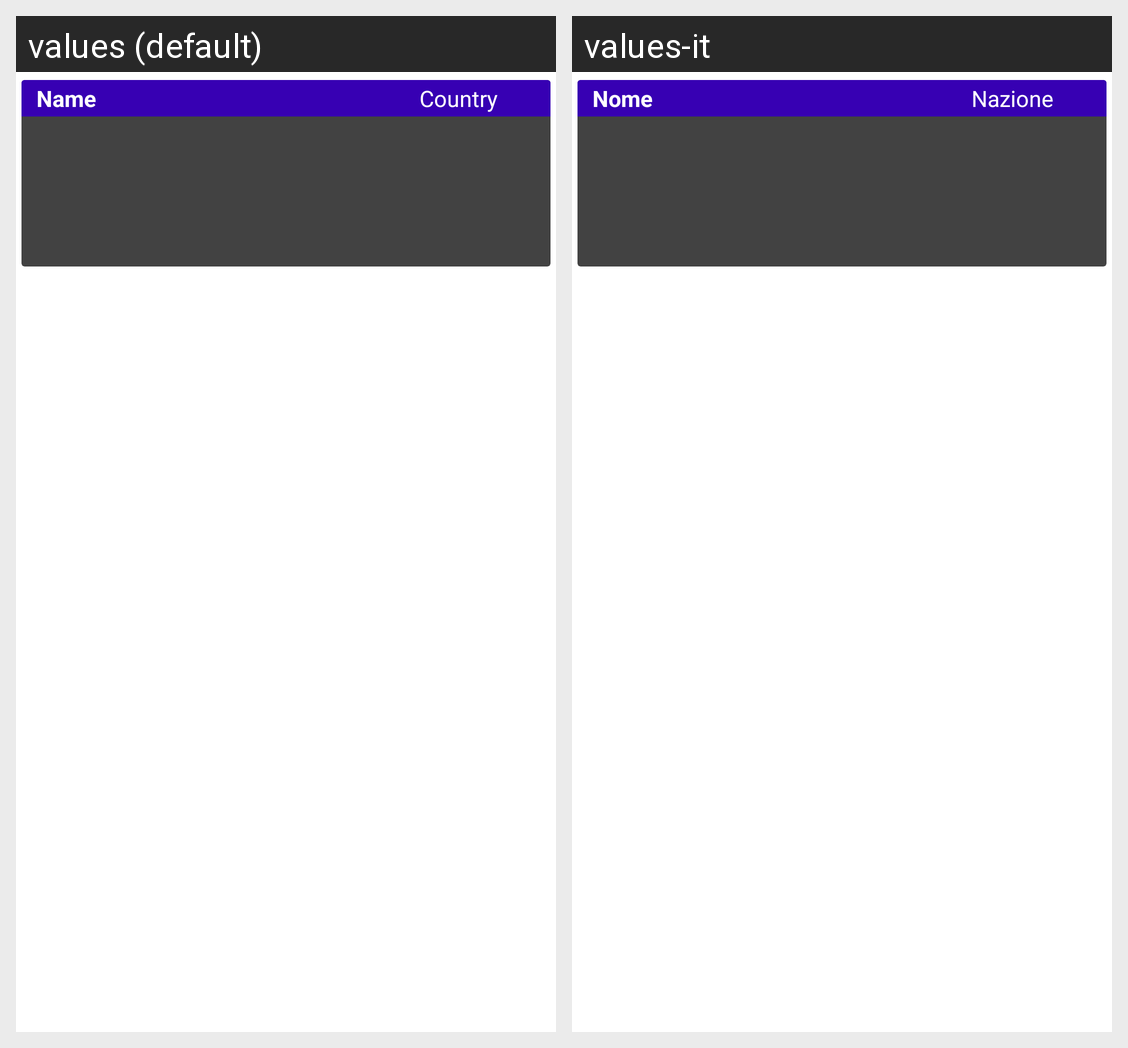

Here is an Android app screen in its default locale and in the app's own translations. Write out the translated-string differences for the strings that appear on this screen.
Android screen res/layout/set_search_element.xml rendered under 2 locales, left to right: values (default), values-it. Device: Nexus 5 (rendered at 1080×1920; each locale shown at half size, 540×960, under a caption strip naming it); theme Theme.App.Starting.
Strings drawn on this screen, with the default value and each locale's value (text and hints the layout hard-codes, and strings that could not be matched under every locale, appear in the picture but are not listed):

name
  values: Name
  values-it: Nome

country
  values: Country
  values-it: Nazione
